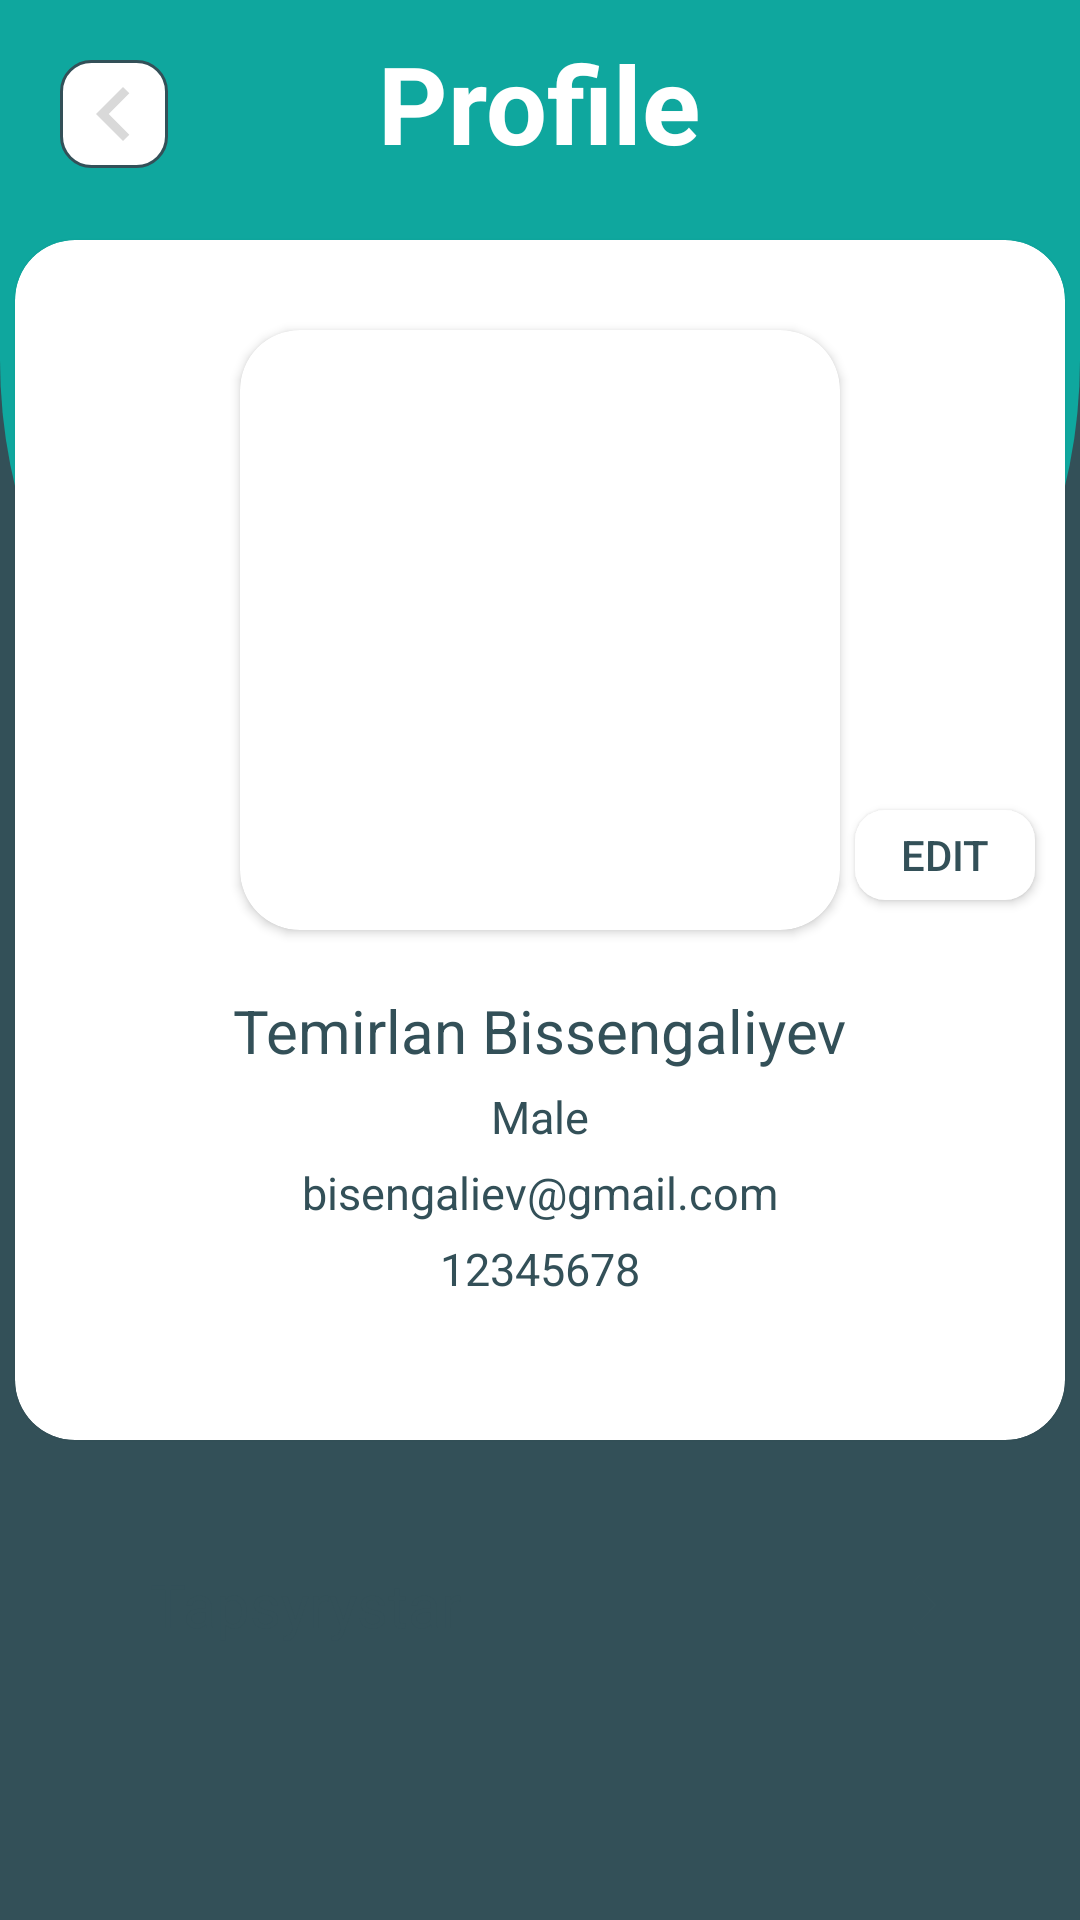

Reconstruct the res/layout file that produces this screen, plus the resources it refers to.
<!-- AndroidManifest.xml: application theme Base.Theme.Zertte -->
<!-- res/layout/activity_settings_guides.xml -->
<?xml version="1.0" encoding="utf-8"?>
<RelativeLayout xmlns:android="http://schemas.android.com/apk/res/android"
    android:layout_width="match_parent"
    android:layout_height="match_parent"
    xmlns:app="http://schemas.android.com/apk/res-auto"
    android:background="@color/darkGray">

    <View
        android:id="@+id/view"
        android:layout_width="match_parent"
        android:layout_height="300dp"
        android:background="@drawable/rounded_bottom_corners"/>

    <ImageView
        android:id="@+id/back"
        android:layout_width="36dp"
        android:layout_height="36dp"
        android:layout_margin="20dp"
        android:src="@drawable/ic_back"
        android:layout_centerHorizontal="true"
        android:background="@drawable/stroke"
        android:layout_alignParentStart="true"/>

    <TextView
        android:id="@+id/profile_tv"
        android:layout_width="wrap_content"
        android:layout_height="wrap_content"
        android:text="Profile"
        android:layout_margin="10dp"
        android:textSize="36sp"
        android:textStyle="bold"
        android:textColor="@color/white"
        android:layout_centerHorizontal="true"/>

    <androidx.cardview.widget.CardView
        android:id="@+id/card"
        android:layout_width="350dp"
        android:layout_height="400dp"
        android:elevation="50dp"
        android:layout_centerHorizontal="true"
        android:layout_marginTop="80dp"
        app:cardCornerRadius="20dp">

        <RelativeLayout
            android:layout_width="match_parent"
            android:layout_height="match_parent">

            <androidx.cardview.widget.CardView
                android:id="@+id/cardInCard"
                android:layout_width="200dp"
                android:layout_height="200dp"
                android:elevation="30dp"
                android:layout_gravity="center"
                android:layout_centerHorizontal="true"
                android:layout_marginTop="30dp"
                app:cardCornerRadius="20dp">

                <ImageView
                    android:id="@+id/imgViewProfile"
                    android:layout_width="200dp"
                    android:layout_height="200dp"
                    android:layout_centerHorizontal="true"
                    android:scaleType="centerCrop"
                    android:src="@drawable/greetings"
                    android:contentDescription="@string/image" />

            </androidx.cardview.widget.CardView>

            <Button
                android:id="@+id/edit"
                android:layout_width="60dp"
                android:layout_height="30dp"
                android:text="Edit"
                android:background="@drawable/rounded_corner"
                android:textColor="@color/darkGray"
                android:backgroundTint="@color/white"
                android:elevation="30dp"
                android:layout_toRightOf="@+id/cardInCard"
                android:layout_marginTop="190dp"
                android:layout_marginLeft="5dp"
                android:layout_gravity="center_horizontal|center_vertical"/>

            <TextView
                android:id="@+id/nameSurname"
                android:layout_width="wrap_content"
                android:layout_height="wrap_content"
                android:text="Temirlan Bissengaliyev"
                android:textSize="20sp"
                android:layout_centerHorizontal="true"
                android:layout_below="@+id/cardInCard"
                android:layout_marginTop="20dp"
                android:textColor="@color/darkGray"/>

            <TextView
                android:id="@+id/gender"
                android:layout_width="wrap_content"
                android:layout_height="wrap_content"
                android:text="Male"
                android:textSize="15sp"
                android:layout_centerHorizontal="true"
                android:layout_below="@+id/nameSurname"
                android:layout_marginTop="5dp"
                android:textColor="@color/darkGray"/>

            <TextView
                android:id="@+id/email"
                android:layout_width="wrap_content"
                android:layout_height="wrap_content"
                android:text="bisengaliev@gmail.com"
                android:textSize="15sp"
                android:layout_centerHorizontal="true"
                android:layout_below="@+id/gender"
                android:layout_marginTop="5dp"
                android:textColor="@color/darkGray"/>

            <TextView
                android:id="@+id/phone"
                android:layout_width="wrap_content"
                android:layout_height="wrap_content"
                android:text="12345678"
                android:textSize="15sp"
                android:layout_centerHorizontal="true"
                android:layout_below="@+id/email"
                android:layout_marginTop="5dp"
                android:textColor="@color/darkGray"/>

        </RelativeLayout>
    </androidx.cardview.widget.CardView>

    <RelativeLayout
        android:id="@+id/tapsyrystar"
        android:layout_width="300dp"
        android:layout_height="50dp"
        android:background="@drawable/round_more"
        android:layout_below="@+id/card"
        android:layout_marginTop="30dp"
        android:layout_centerHorizontal="true"
        android:elevation="10dp"
        android:textColor="@color/darkGray">

        <TextView
            android:id="@+id/tapsyrystarTv"
            android:layout_width="wrap_content"
            android:layout_height="wrap_content"
            android:text="Tapsyrystar"
            android:textSize="20sp"
            android:layout_centerVertical="true"
            android:textAlignment="viewStart"
            android:layout_marginHorizontal="20dp"
            android:textColor="@color/darkGray">
        </TextView>

        <ImageView
            android:layout_width="40dp"
            android:layout_height="40dp"
            android:src="@drawable/baseline_chevron_right_24"
            android:layout_centerVertical="true"
            android:layout_alignParentEnd="true"
            app:tint="@color/darkGray" />

    </RelativeLayout>

    <Button
        android:id="@+id/logOut"
        android:layout_width="200dp"
        android:layout_height="50dp"
        android:text="Shygu"
        android:background="@drawable/rounded_corner"
        android:layout_centerVertical="true"
        android:backgroundTint="@color/white"
        android:textColor="@color/jihankezColor"
        android:layout_centerHorizontal="true"
        android:layout_below="@+id/tapsyrystar"
        android:layout_marginTop="80dp"/>

</RelativeLayout>
<!-- resources referenced by this layout -->
<resources>
  <color name="darkGray">#335058</color>
  <color name="jihankezColor">#0FA79E</color>
  <color name="white">#FFFFFFFF</color>
  <!-- drawable baseline_chevron_right_24 (drawable) -->
  <vector xmlns:android="http://schemas.android.com/apk/res/android" android:height="24dp" android:tint="#D9D9D9" android:viewportHeight="24" android:viewportWidth="24" android:width="24dp">
        
      <path android:fillColor="@android:color/white" android:pathData="M10,6L8.59,7.41 13.17,12l-4.58,4.59L10,18l6,-6z"/>
      
  </vector>
  <!-- drawable ic_back (drawable) -->
  <vector android:height="24dp" android:tint="#D9D9D9"
      android:viewportHeight="24" android:viewportWidth="24"
      android:width="24dp" xmlns:android="http://schemas.android.com/apk/res/android">
      <path android:fillColor="@android:color/white" android:pathData="M15.41,7.41L14,6l-6,6 6,6 1.41,-1.41L10.83,12z"/>
  </vector>
  <!-- drawable rounded_bottom_corners (drawable) -->
  <?xml version="1.0" encoding="utf-8"?>
  <shape xmlns:android="http://schemas.android.com/apk/res/android"
      android:shape="rectangle">
      <solid android:color="@color/jihankezColor" />
      <corners android:bottomLeftRadius="220dp"
          android:bottomRightRadius="220dp"/>
  </shape>
  <!-- drawable rounded_corner (drawable) -->
  <?xml version="1.0" encoding="utf-8"?>
  <shape xmlns:android="http://schemas.android.com/apk/res/android"
      android:shape="rectangle">
      <solid android:color="@color/jihankezColor" />
      <corners android:radius="10dp"/>
  </shape>
  <!-- drawable stroke (drawable) -->
  <?xml version="1.0" encoding="utf-8"?>
  <shape xmlns:android="http://schemas.android.com/apk/res/android" android:shape="rectangle" >
      <solid android:color="@android:color/white" />
      <stroke android:width="1dip" android:color="#335058"/>
      <corners android:radius="10dp" />
  </shape>
  <string name="image">image</string>
  <style name="Base.Theme.Zertte" parent="Theme.AppCompat.Light.NoActionBar">
          
          
      </style>
</resources>
